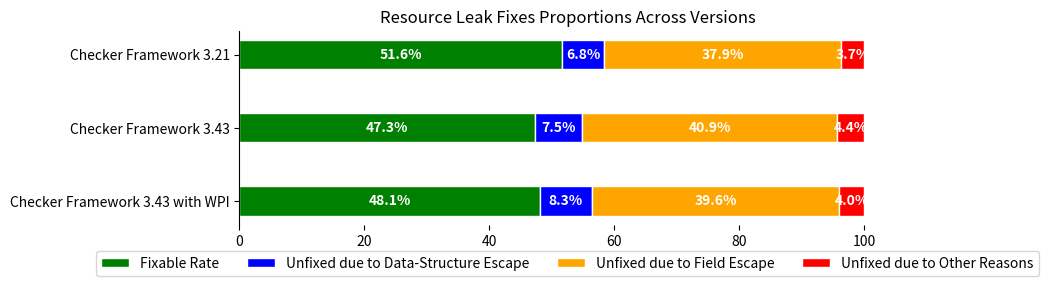

Generate this figure with matplotlib: (Note: this script raises an exception after producing the figure.)
import matplotlib.pyplot as plt

# Data initialization for the three versions
datasets = {
    "Checker Framework 3.21": {
        "Total Count": 2179,
        "Duplicates": 148,
        "Unmatched Count": 358,
        "Total (minus duplicates and unmatched) Count": 1673,
        "Both_array_and_field": 38,
        "Array Escapes": 113,
        "Field Escapes": 634,
        "Unfixable Count": 809,
        "Unfixable Percentage": 0.48356246264196057
    },
    "Checker Framework 3.43": {
        "Total Count": 1947,
        "Duplicates": 75,
        "Unmatched Count": 357,
        "Total (minus duplicates and unmatched) Count": 1515,
        "Both_array_and_field": 38,
        "Array Escapes": 114,
        "Field Escapes": 619,
        "Unfixable Count": 799,
        "Unfixable Percentage": 0.5273927392739274
    },
    "Checker Framework 3.43 with WPI": {
        "Total Count": 1835,
        "Duplicates": 82,
        "Unmatched Count": 367,
        "Total (minus duplicates and unmatched) Count": 1386,
        "Both_array_and_field": 32,
        "Array Escapes": 115,
        "Field Escapes": 549,
        "Unfixable Count": 720,
        "Unfixable Percentage": 0.5194805194805194
    }
}

# Define the colors and categories for the graph
colors = ['green', 'blue', 'orange', 'red']
categories = ['Fixable Rate', 'Unfixed due to Data-Structure Escape',
              'Unfixed due to Field Escape', 'Unfixed due to Other Reasons']

# Recalculate the percentages correctly for each dataset
for data in datasets.values():
    total = data["Total (minus duplicates and unmatched) Count"]
    data["Fixable Percentage"] = 100 - (data["Unfixable Percentage"] * 100)
    data["Unfix due to Data-Structure Escape Percentage"] = (
        data["Array Escapes"] / total) * 100
    data["Unfix due to Field Escape Percentage"] = (
        data["Field Escapes"] / total) * 100
    data["Unfix due to Other Reasons Percentage"] = 100 - (data["Fixable Percentage"] +
                                                           data["Unfix due to Data-Structure Escape Percentage"] +
                                                           data["Unfix due to Field Escape Percentage"])

# Set up the figure for plotting
fig, ax = plt.subplots(figsize=(10, 3))

# Thickness of the bars
bar_thickness = 0.4

# Plot the data for each version
for idx, (version, data) in enumerate(reversed(list(datasets.items()))):
    percentages = [
        data["Fixable Percentage"],
        data["Unfix due to Data-Structure Escape Percentage"],
        data["Unfix due to Field Escape Percentage"],
        data["Unfix due to Other Reasons Percentage"]
    ]

    left = 0
    for i, (category, color) in enumerate(zip(categories, colors)):
        ax.barh(version, percentages[i], left=left, color=color, edgecolor='white',
                height=bar_thickness, label=category if idx == len(datasets) - 1 else "")
        percentage_text = f'{percentages[i]:.1f}%' if percentages[i] > 0 else ''
        ax.text(left + percentages[i]/2, version, percentage_text,
                ha='center', va='center', color='white', fontsize=10, weight='bold')
        left += percentages[i]

# Remove the top, right, and bottom borders
ax.spines['top'].set_visible(False)
ax.spines['right'].set_visible(False)
ax.spines['bottom'].set_visible(False)

# Add titles and legend
ax.set_title('Resource Leak Fixes Proportions Across Versions')
ax.legend(loc='upper center', bbox_to_anchor=(0.5, -0.1), ncol=len(categories))

# Adjust the layout
plt.tight_layout()

# Save the final corrected graph
file_path_final_correction = 'comparison_results/fixable_rate_comparison.png'
plt.savefig(file_path_final_correction)
plt.show()
